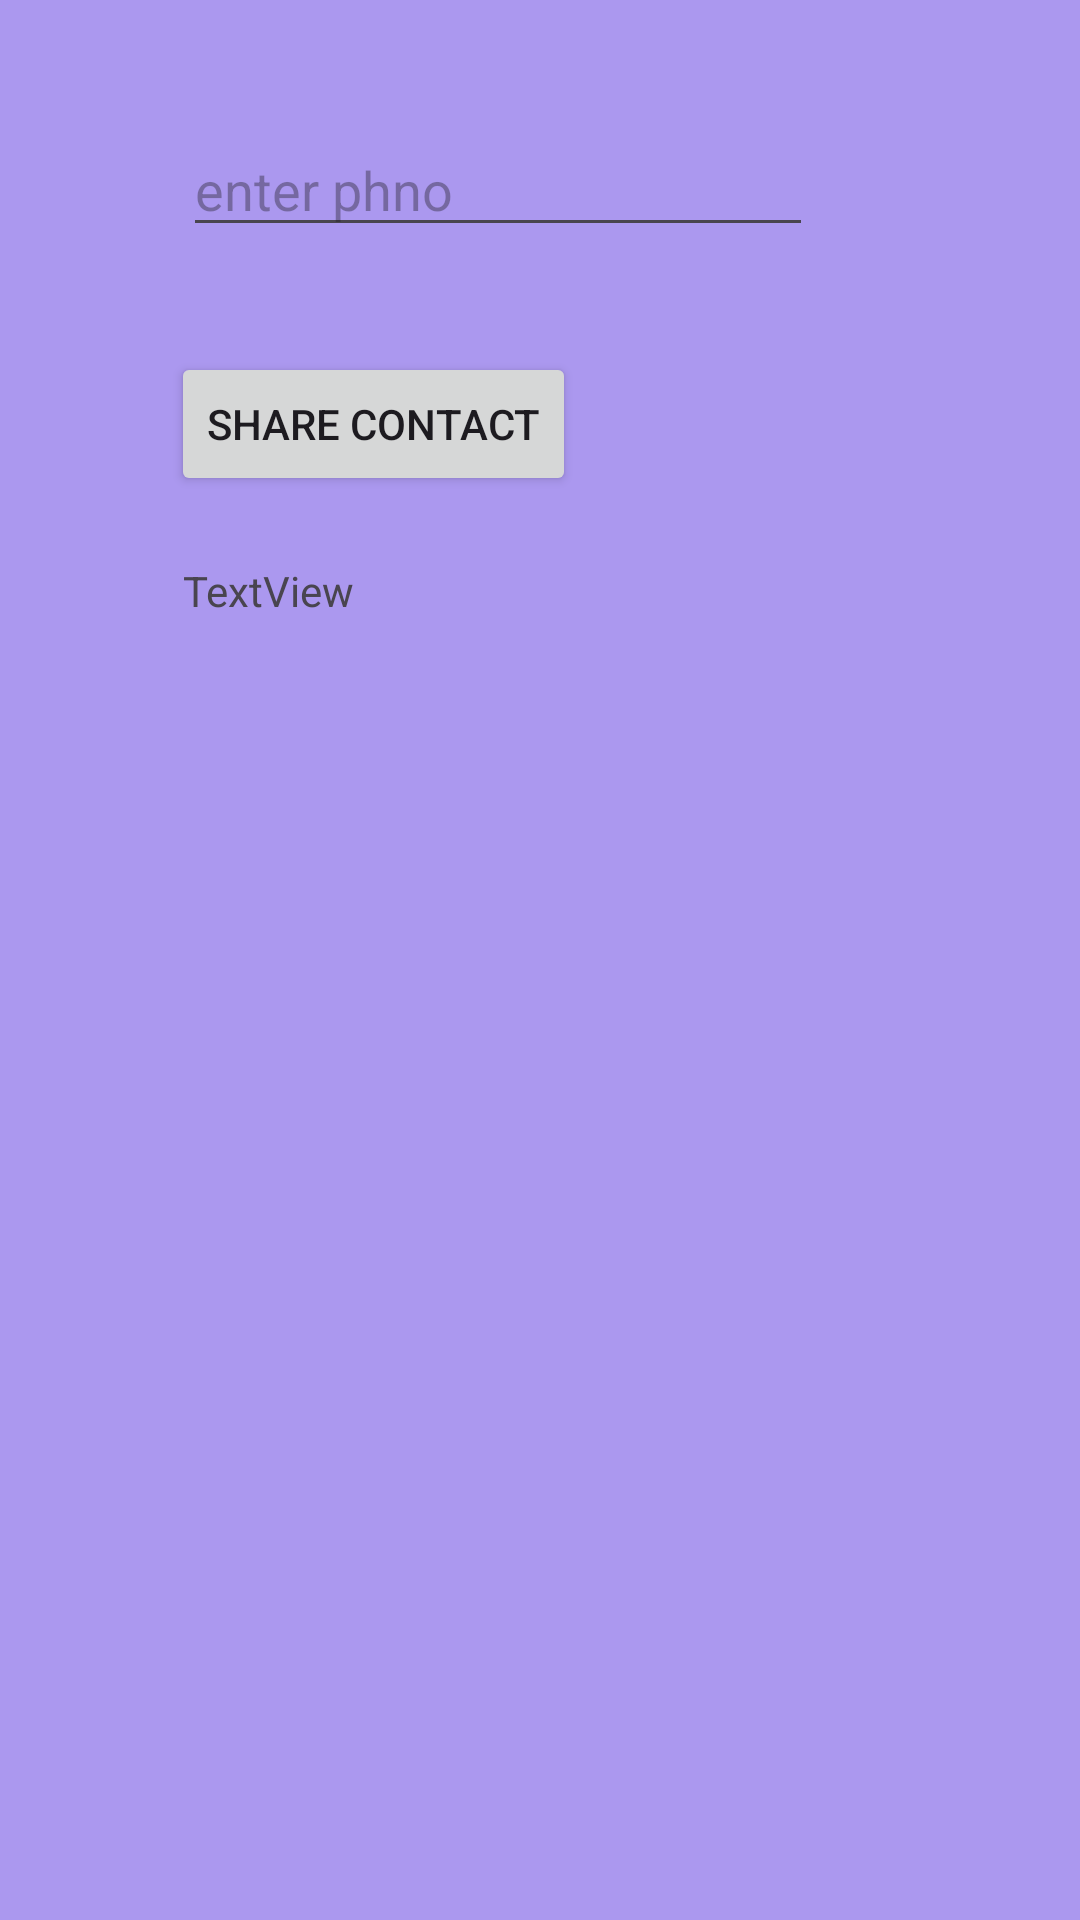

Layout XML and referenced resources for this Android screen:
<!-- AndroidManifest.xml: application theme Theme.Paypal -->
<!-- res/layout/activity_home.xml -->
<?xml version="1.0" encoding="utf-8"?>
<androidx.constraintlayout.widget.ConstraintLayout xmlns:android="http://schemas.android.com/apk/res/android"
    xmlns:app="http://schemas.android.com/apk/res-auto"
    xmlns:tools="http://schemas.android.com/tools"
    android:id="@+id/main"
    android:layout_width="match_parent"
    android:layout_height="match_parent"
    android:background="#ab98ef"
    tools:context=".HomeActivity">

    <EditText
        android:id="@+id/etContact"
        android:layout_width="wrap_content"
        android:layout_height="wrap_content"
        android:layout_marginStart="61dp"
        android:layout_marginTop="41dp"
        android:ems="10"
        android:hint="enter phno"

        android:inputType="number"
        app:layout_constraintStart_toStartOf="parent"
        app:layout_constraintTop_toTopOf="parent" />

    <Button
        android:id="@+id/button2"
        android:layout_width="wrap_content"
        android:layout_height="wrap_content"
        android:layout_marginStart="57dp"
        android:layout_marginTop="35dp"
        android:text="share contact"
        android:onClick="sendContact"
        app:layout_constraintStart_toStartOf="parent"
        app:layout_constraintTop_toBottomOf="@+id/etContact" />

    <TextView
        android:id="@+id/tvHome"
        android:layout_width="wrap_content"
        android:layout_height="wrap_content"
        android:layout_marginStart="4dp"
        android:layout_marginTop="22dp"
        android:text="TextView"
        app:layout_constraintStart_toStartOf="@+id/button2"
        app:layout_constraintTop_toBottomOf="@+id/button2" />
</androidx.constraintlayout.widget.ConstraintLayout>
<!-- resources referenced by this layout -->
<resources>
  <style name="Theme.Paypal" parent="Base.Theme.Paypal" />
  <style name="Base.Theme.Paypal" parent="Theme.Material3.DayNight">
          
          
      </style>
</resources>
